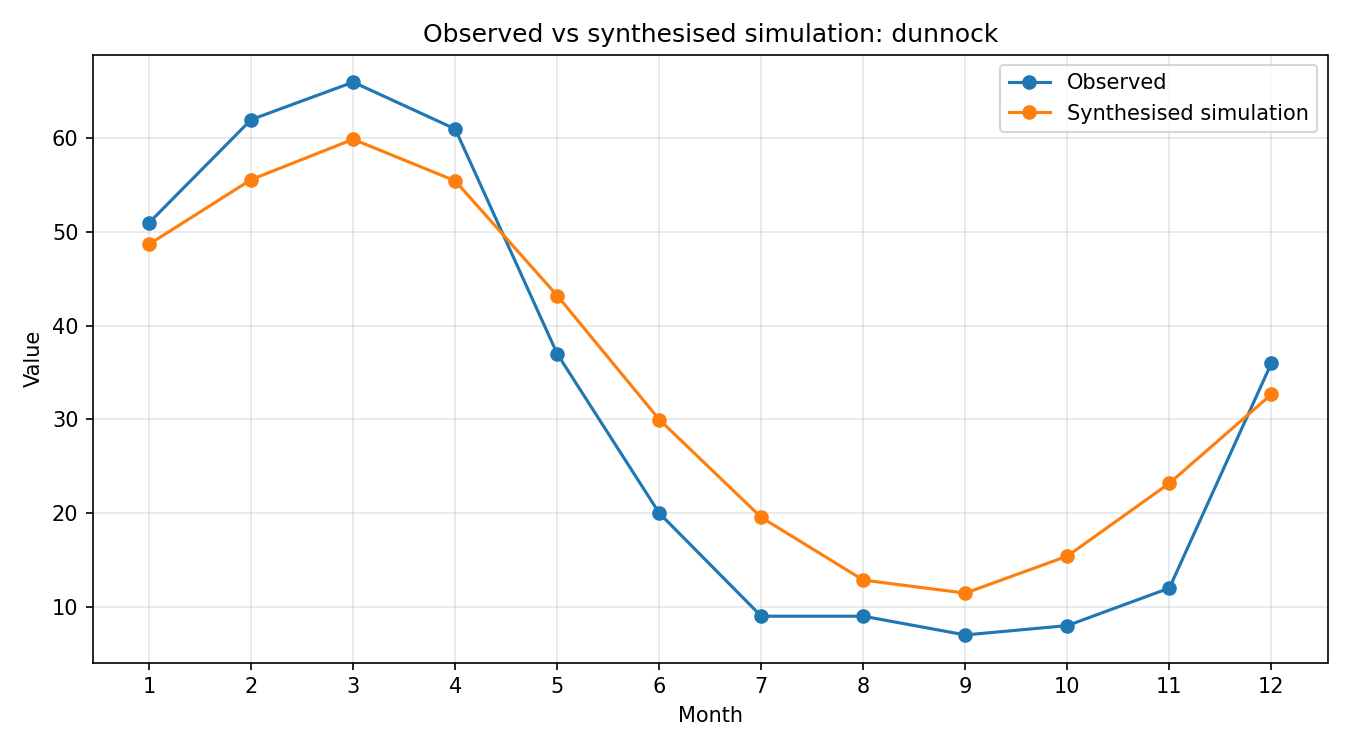

Data behind this chart, as committed beside it:
month, observed, simulated_raw, synthesised
1, 51, 0.6909, 48.7
2, 62, 0.7888, 55.6
3, 66, 0.8498, 59.9
4, 61, 0.7868, 55.46
5, 37, 0.6131, 43.21
6, 20, 0.4255, 29.99
7, 9, 0.2773, 19.54
8, 9, 0.1824, 12.86
9, 7, 0.1626, 11.46
10, 8, 0.2187, 15.41
11, 12, 0.329, 23.19
12, 36, 0.4637, 32.68
